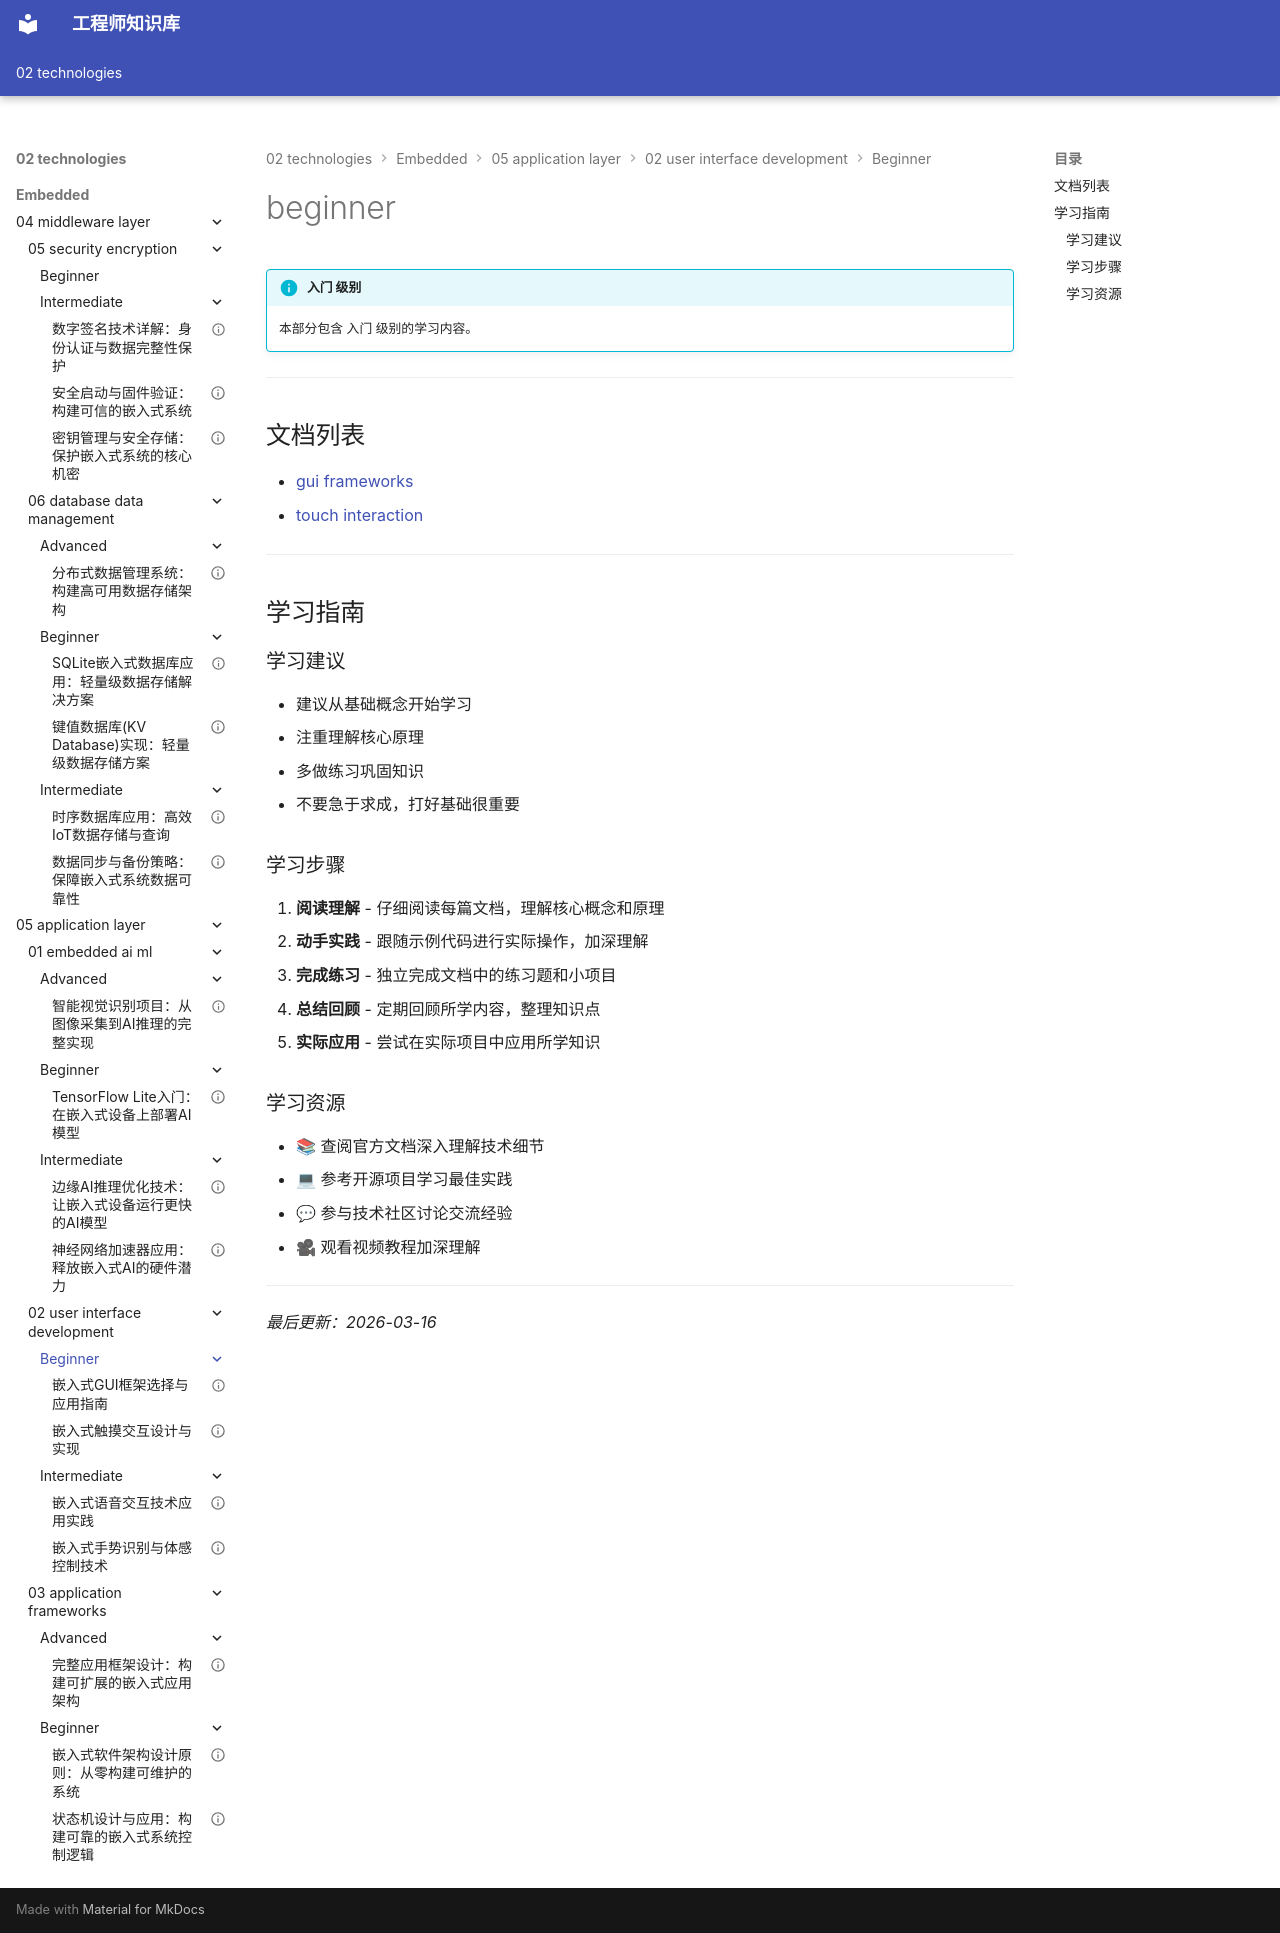

repository: Vuiora/knowledge-os · page: 02-technologies/embedded/05-application-layer/02-user-interface-development/beginner/index.html · generator: mkdocs

---
title: beginner
description: 本部分包含 入门 级别的学习内容。
---

# beginner

!!! info "入门 级别"
    本部分包含 入门 级别的学习内容。

---

## 文档列表

- [gui frameworks](01-gui-frameworks.md)
- [touch interaction](02-touch-interaction.md)

---

## 学习指南

### 学习建议

- 建议从基础概念开始学习
- 注重理解核心原理
- 多做练习巩固知识
- 不要急于求成，打好基础很重要

### 学习步骤

1. **阅读理解** - 仔细阅读每篇文档，理解核心概念和原理
2. **动手实践** - 跟随示例代码进行实际操作，加深理解
3. **完成练习** - 独立完成文档中的练习题和小项目
4. **总结回顾** - 定期回顾所学内容，整理知识点
5. **实际应用** - 尝试在实际项目中应用所学知识

### 学习资源

- 📚 查阅官方文档深入理解技术细节
- 💻 参考开源项目学习最佳实践
- 💬 参与技术社区讨论交流经验
- 🎥 观看视频教程加深理解

---

*最后更新：2026-03-16*
